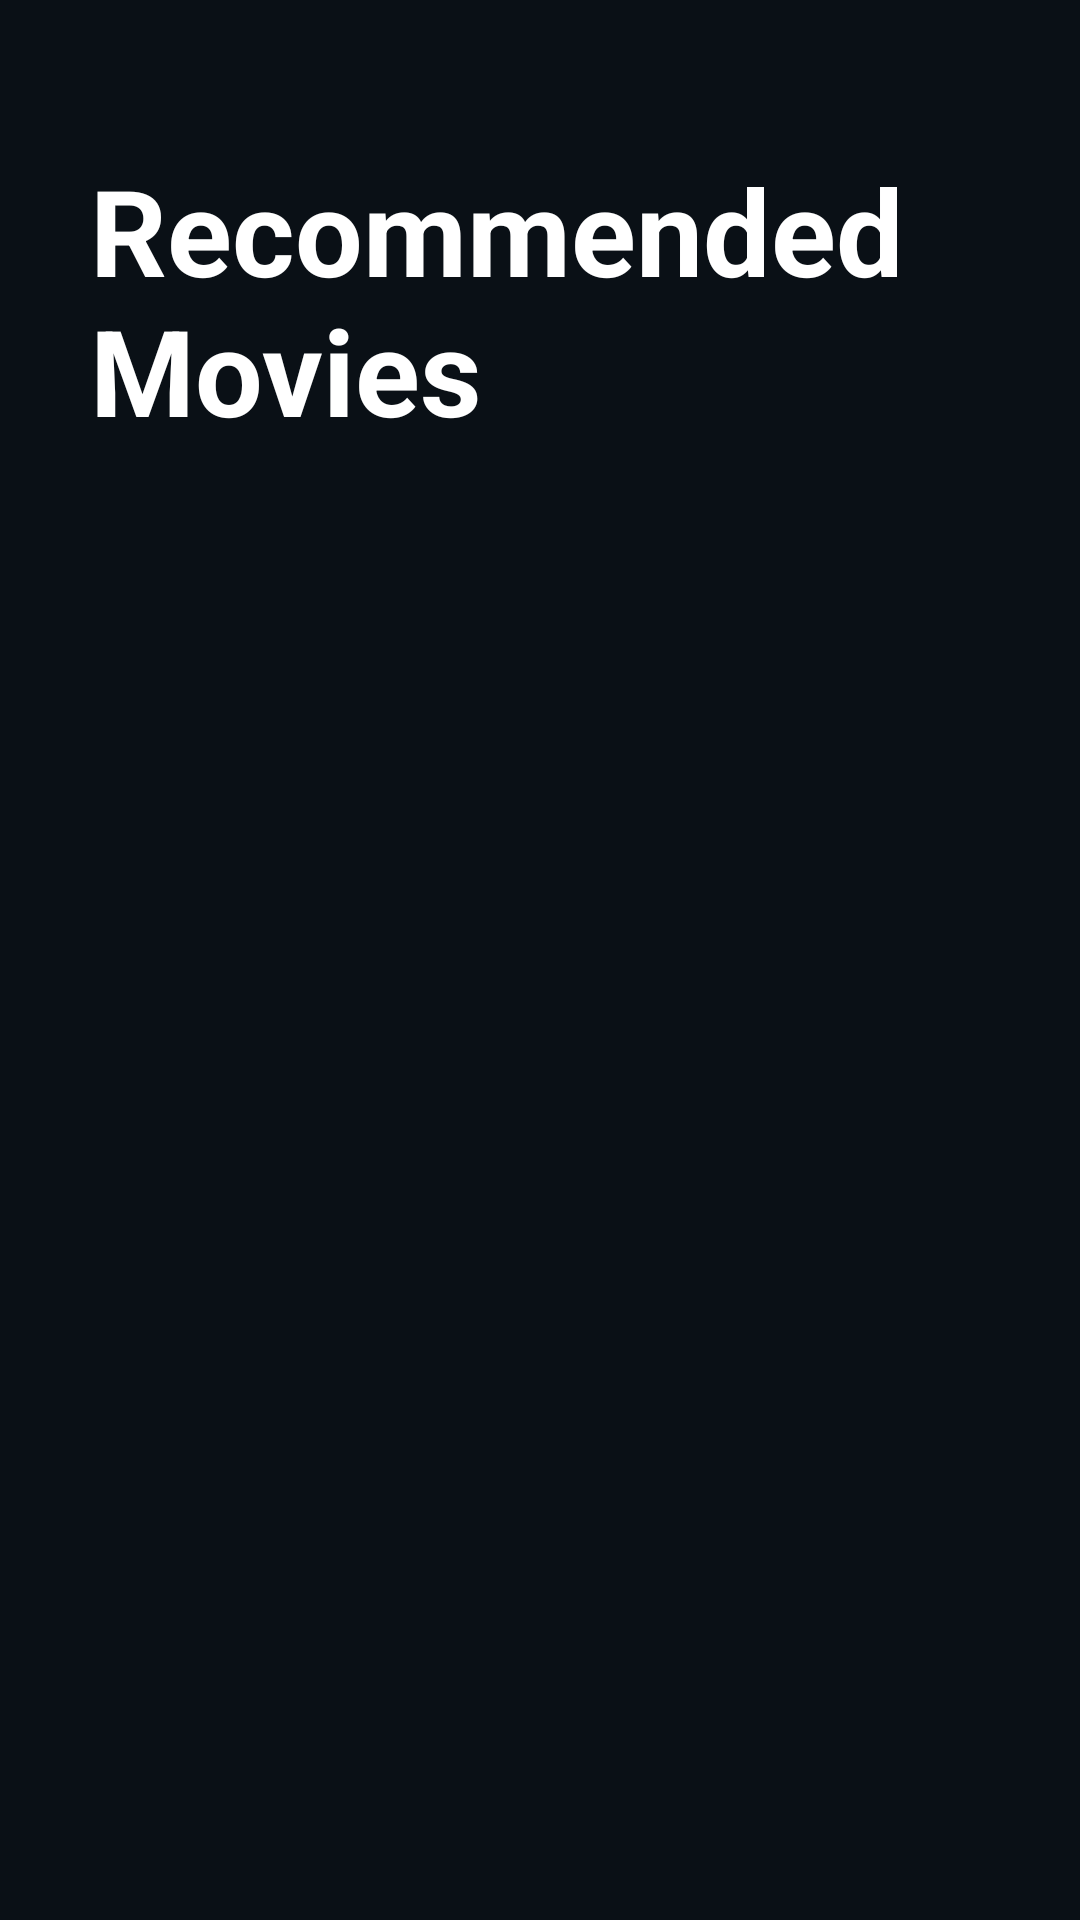

Write the Android layout XML for this screen, with the resource values it uses.
<!-- AndroidManifest.xml: application theme Theme.MovieRecom_rsl -->
<!-- res/layout/fragment_recommendation.xml -->
<?xml version="1.0" encoding="utf-8"?>
<LinearLayout xmlns:android="http://schemas.android.com/apk/res/android"
    xmlns:tools="http://schemas.android.com/tools"
    android:layout_width="match_parent"
    android:layout_height="match_parent"
    tools:context=".fragments.RecommendationFragment"
    android:background="@color/appBackground"
    android:orientation="vertical"
    android:weightSum="90"
    >

    <TextView
        android:id="@+id/fragmentIntroduction"
        android:layout_width="match_parent"
        android:layout_height="0dp"
        android:layout_weight="20"
        android:text="Recommended Movies"
        android:textColor="@color/white"
        android:textSize="40sp"
        android:textStyle="bold"
        android:paddingTop="50dp"
        android:paddingLeft="30dp"
        />

    <androidx.recyclerview.widget.RecyclerView
        android:id="@+id/recyclerviewForRecommendationMovies"
        android:layout_width="match_parent"
        android:layout_height="0dp"
        android:layout_weight="70"
        />





</LinearLayout>
<!-- resources referenced by this layout -->
<resources>
  <color name="appBackground">#0a1016</color>
  <color name="white">#FFFFFFFF</color>
  <style name="Theme.MovieRecom_rsl" parent="Theme.MaterialComponents.DayNight.NoActionBar">
          
          <item name="colorPrimary">@color/buttonBackground</item>
          <item name="colorPrimaryVariant">@color/purple_700</item>
          <item name="colorOnPrimary">@color/white</item>
          
          <item name="colorSecondary">@color/teal_200</item>
          <item name="colorSecondaryVariant">@color/teal_700</item>
          <item name="colorOnSecondary">@color/black</item>
          
          <item name="android:statusBarColor">?attr/colorPrimaryVariant</item>
          
      </style>
  <color name="buttonBackground">#454545</color>
  <color name="purple_700">#FF3700B3</color>
  <color name="teal_200">#FF03DAC5</color>
  <color name="teal_700">#FF018786</color>
  <color name="black">#FF000000</color>
</resources>
